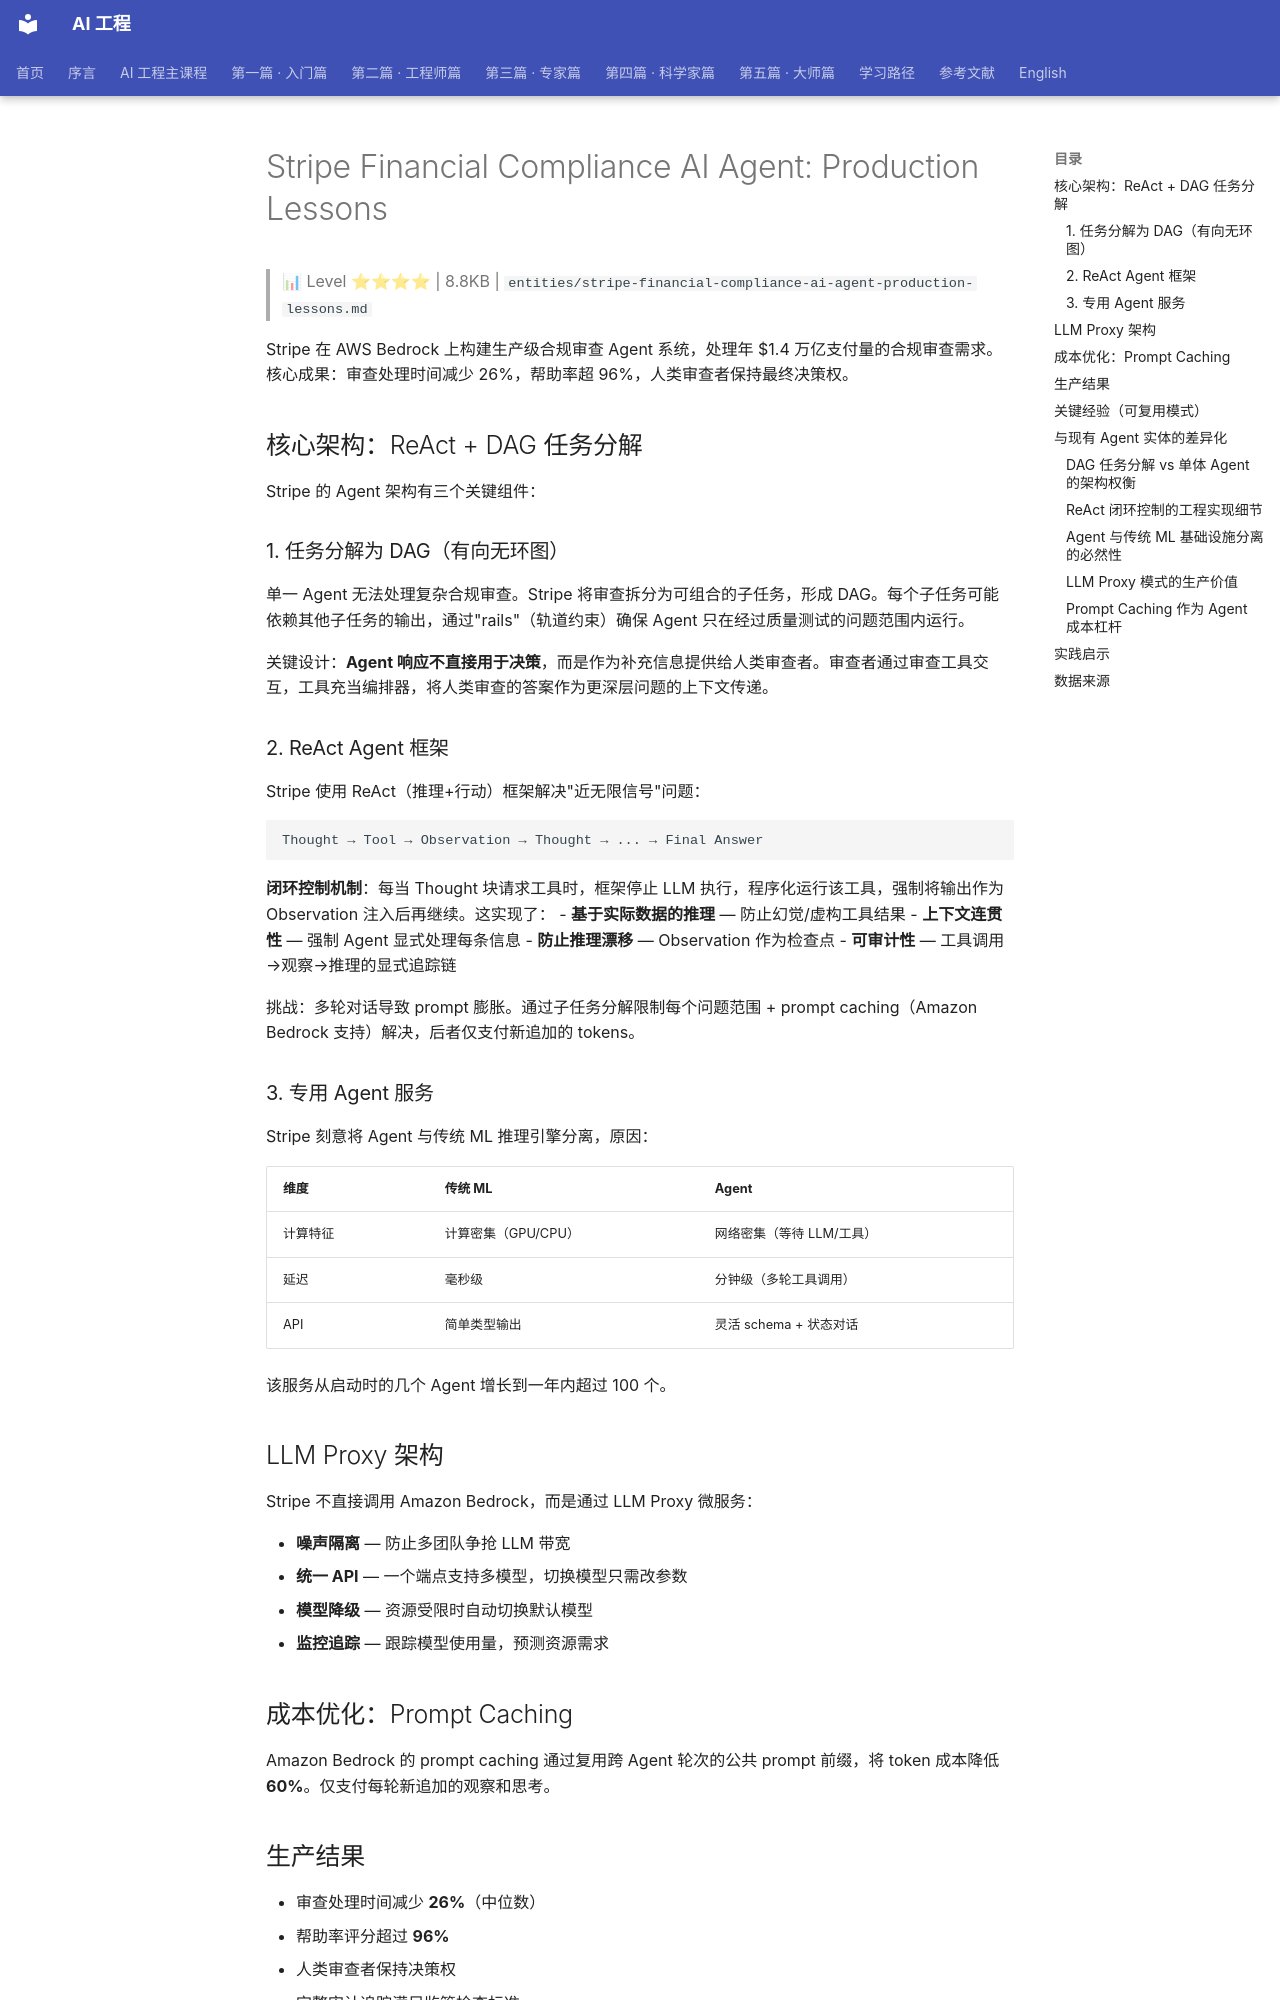

repository: QianJinGuo/wiki-book · page: ch04/329-stripe-financial-compliance-ai-agent-production-lessons.html · generator: mkdocs

# Stripe Financial Compliance AI Agent: Production Lessons

> 📊 Level ⭐⭐⭐⭐ | 8.8KB | `entities/stripe-financial-compliance-ai-agent-production-lessons.md`

Stripe 在 AWS Bedrock 上构建生产级合规审查 Agent 系统，处理年 $1.4 万亿支付量的合规审查需求。核心成果：审查处理时间减少 26%，帮助率超 96%，人类审查者保持最终决策权。

## 核心架构：ReAct + DAG 任务分解

Stripe 的 Agent 架构有三个关键组件：

### 1. 任务分解为 DAG（有向无环图）

单一 Agent 无法处理复杂合规审查。Stripe 将审查拆分为可组合的子任务，形成 DAG。每个子任务可能依赖其他子任务的输出，通过"rails"（轨道约束）确保 Agent 只在经过质量测试的问题范围内运行。

关键设计：**Agent 响应不直接用于决策**，而是作为补充信息提供给人类审查者。审查者通过审查工具交互，工具充当编排器，将人类审查的答案作为更深层问题的上下文传递。

### 2. ReAct Agent 框架

Stripe 使用 ReAct（推理+行动）框架解决"近无限信号"问题：

```
Thought → Tool → Observation → Thought → ... → Final Answer
```

**闭环控制机制**：每当 Thought 块请求工具时，框架停止 LLM 执行，程序化运行该工具，强制将输出作为 Observation 注入后再继续。这实现了：
- **基于实际数据的推理** — 防止幻觉/虚构工具结果
- **上下文连贯性** — 强制 Agent 显式处理每条信息
- **防止推理漂移** — Observation 作为检查点
- **可审计性** — 工具调用→观察→推理的显式追踪链

挑战：多轮对话导致 prompt 膨胀。通过子任务分解限制每个问题范围 + prompt caching（Amazon Bedrock 支持）解决，后者仅支付新追加的 tokens。

### 3. 专用 Agent 服务

Stripe 刻意将 Agent 与传统 ML 推理引擎分离，原因：

| 维度 | 传统 ML | Agent |
|------|---------|-------|
| 计算特征 | 计算密集（GPU/CPU） | 网络密集（等待 LLM/工具） |
| 延迟 | 毫秒级 | 分钟级（多轮工具调用） |
| API | 简单类型输出 | 灵活 schema + 状态对话 |

该服务从启动时的几个 Agent 增长到一年内超过 100 个。

## LLM Proxy 架构

Stripe 不直接调用 Amazon Bedrock，而是通过 LLM Proxy 微服务：

- **噪声隔离** — 防止多团队争抢 LLM 带宽
- **统一 API** — 一个端点支持多模型，切换模型只需改参数
- **模型降级** — 资源受限时自动切换默认模型
- **监控追踪** — 跟踪模型使用量，预测资源需求

## 成本优化：Prompt Caching

Amazon Bedrock 的 prompt caching 通过复用跨 Agent 轮次的公共 prompt 前缀，将 token 成本降低 **60%**。仅支付每轮新追加的观察和思考。

## 生产结果

- 审查处理时间减少 **26%**（中位数）
- 帮助率评分超过 **96%**
- 人类审查者保持决策权
- 完整审计追踪满足监管检查标准

## 关键经验（可复用模式）

1. **小任务** — 保持 Agent 任务在工作记忆范围内，增量测试质量而非直接全自动化
2. **DAG 编排** — 异步工作流 + DAG 支持是复杂 Agent 交互的基础，同时维护可审计性和人类监督
3. **专用基础设施** — Agent 与传统 ML 的资源模型完全不同，需要独立微服务架构
4. **Token 缓存** — prompt caching 降本 60%，是生产 Agent 的关键成本杠杆
5. **人类在控制中** — Agent 辅助但不替代，用"rails"约束 Agent 到可控范围
